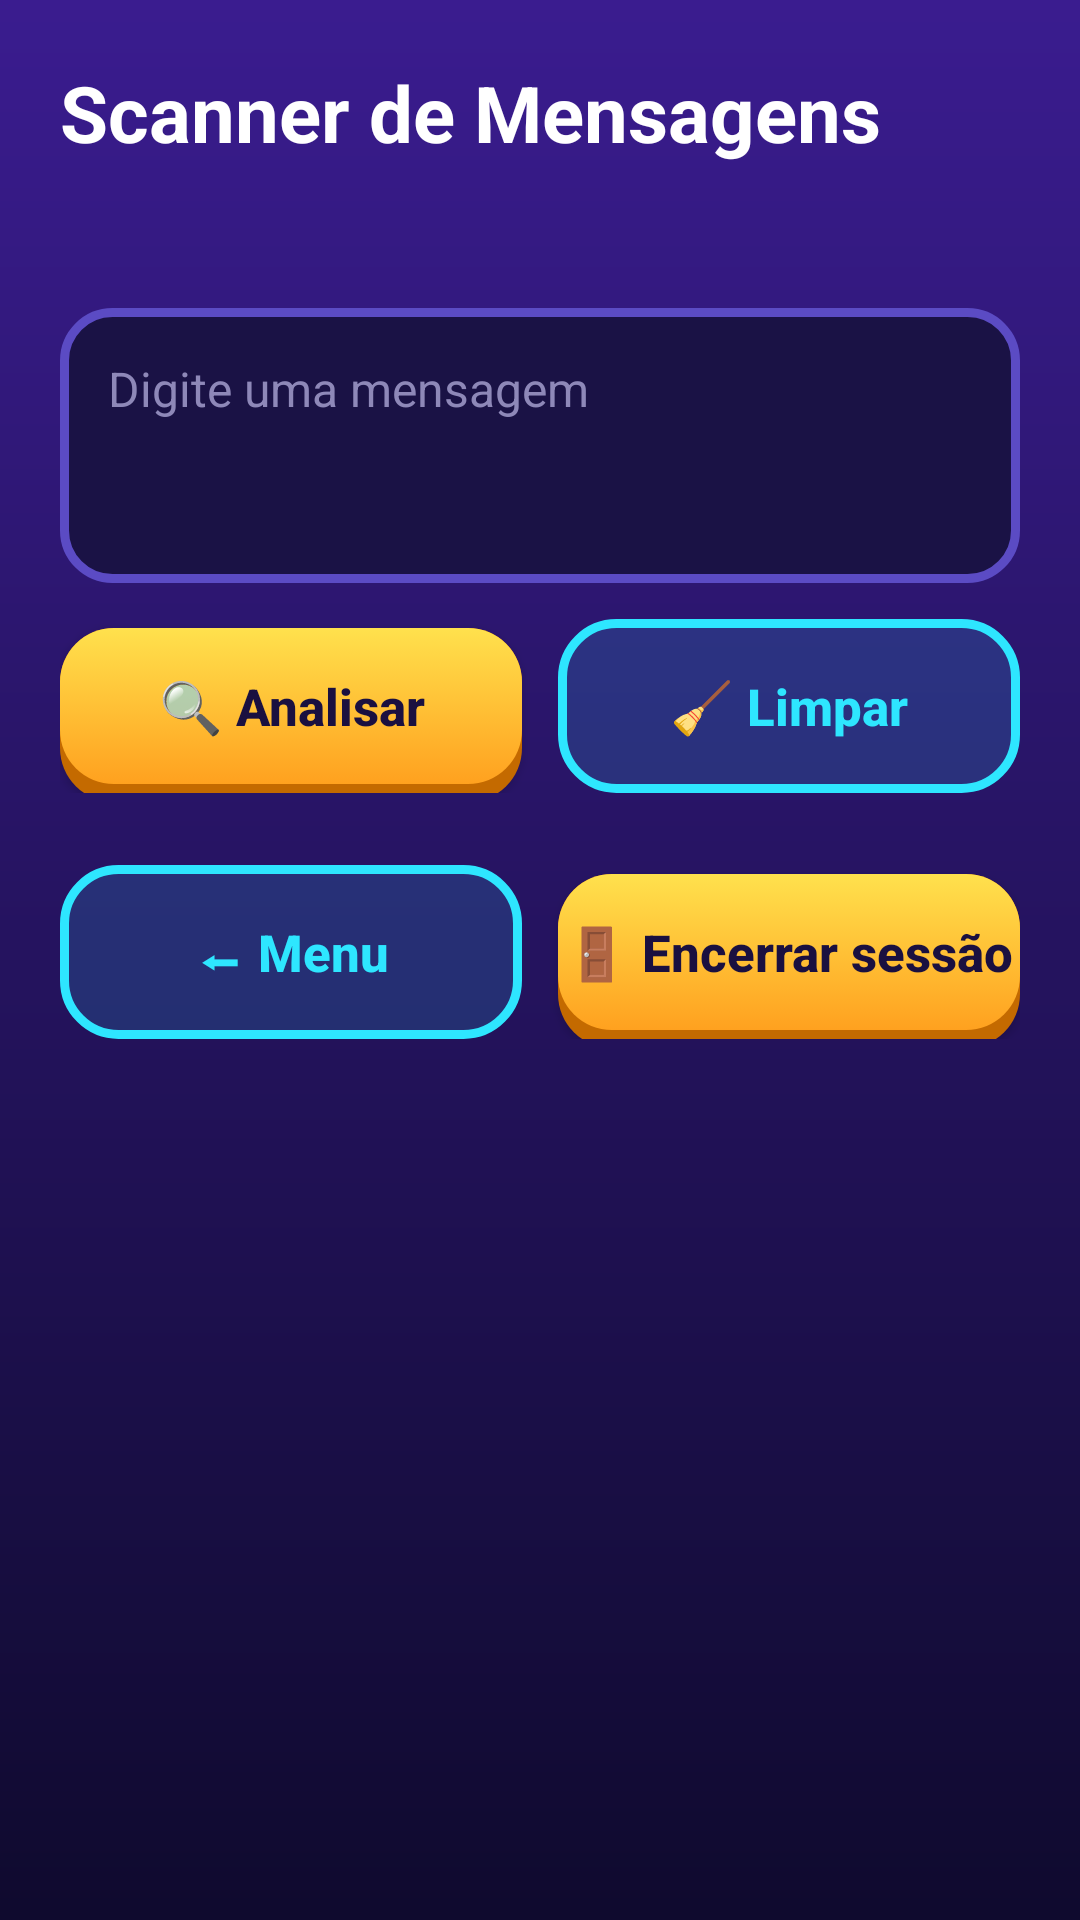

The Android layout XML behind this screen, and the referenced resources:
<!-- AndroidManifest.xml: application theme Theme.PocketArcade -->
<!-- res/layout/activity_scanner.xml -->
<?xml version="1.0" encoding="utf-8"?>
<androidx.core.widget.NestedScrollView xmlns:android="http://schemas.android.com/apk/res/android"
    android:id="@+id/scroll_scanner"
    android:layout_width="match_parent"
    android:layout_height="match_parent"
    android:fillViewport="true">

    <LinearLayout
        android:layout_width="match_parent"
        android:layout_height="wrap_content"
        android:orientation="vertical"
        android:padding="@dimen/margem_tela">

        <TextView
            android:id="@+id/txt_titulo"
            style="@style/Pocket.Titulo"
            android:layout_width="match_parent"
            android:layout_height="wrap_content"
            android:text="@string/scanner_tela_titulo" />

        <TextView
            android:id="@+id/txt_boas_vindas"
            style="@style/Pocket.Corpo"
            android:layout_width="match_parent"
            android:layout_height="wrap_content"
            android:layout_marginTop="@dimen/espaco_pequeno" />

        <EditText
            android:id="@+id/edit_mensagem"
            style="@style/Pocket.Campo"
            android:layout_width="match_parent"
            android:layout_height="wrap_content"
            android:layout_marginTop="@dimen/margem_tela"
            android:gravity="top|start"
            android:hint="@string/hint_mensagem"
            android:importantForAutofill="no"
            android:inputType="textMultiLine|textCapSentences"
            android:minLines="3" />

        <TextView
            android:id="@+id/txt_erro"
            style="@style/Pocket.Corpo"
            android:layout_width="match_parent"
            android:layout_height="wrap_content"
            android:layout_marginTop="@dimen/espaco_pequeno"
            android:textColor="@color/vermelho"
            android:visibility="gone" />

        <LinearLayout
            android:layout_width="match_parent"
            android:layout_height="wrap_content"
            android:layout_marginTop="@dimen/espaco"
            android:orientation="horizontal">

            <Button
                android:id="@+id/btn_analisar"
                style="@style/Pocket.Botao"
                android:layout_width="0dp"
                android:layout_height="wrap_content"
                android:layout_marginEnd="@dimen/espaco_pequeno"
                android:layout_weight="1"
                android:text="@string/btn_analisar" />

            <Button
                android:id="@+id/btn_limpar"
                style="@style/Pocket.BotaoSecundario"
                android:layout_width="0dp"
                android:layout_height="wrap_content"
                android:layout_marginStart="@dimen/espaco_pequeno"
                android:layout_weight="1"
                android:text="@string/btn_limpar" />
        </LinearLayout>

        <LinearLayout
            android:id="@+id/painel_resultado"
            android:layout_width="match_parent"
            android:layout_height="wrap_content"
            android:layout_marginTop="@dimen/margem_tela"
            android:background="@drawable/bg_resultado"
            android:orientation="vertical"
            android:padding="@dimen/margem_tela"
            android:visibility="gone">

            <LinearLayout
                android:layout_width="match_parent"
                android:layout_height="wrap_content"
                android:orientation="horizontal">

                <TextView
                    style="@style/Pocket.Titulo"
                    android:layout_width="0dp"
                    android:layout_height="wrap_content"
                    android:layout_weight="1"
                    android:text="@string/medida"
                    android:textColor="@color/azul_neon"
                    android:textSize="18sp" />

                <TextView
                    style="@style/Pocket.Titulo"
                    android:layout_width="0dp"
                    android:layout_height="wrap_content"
                    android:layout_weight="1"
                    android:text="@string/resultado"
                    android:textColor="@color/azul_neon"
                    android:textSize="18sp" />
            </LinearLayout>

            <LinearLayout
                android:layout_width="match_parent"
                android:layout_height="wrap_content"
                android:layout_marginTop="@dimen/espaco"
                android:orientation="horizontal">

                <TextView
                    style="@style/Pocket.Corpo"
                    android:layout_width="0dp"
                    android:layout_height="wrap_content"
                    android:layout_weight="1"
                    android:text="@string/medida_caracteres" />

                <TextView
                    android:id="@+id/valor_caracteres"
                    style="@style/Pocket.Titulo"
                    android:layout_width="0dp"
                    android:layout_height="wrap_content"
                    android:layout_weight="1"
                    android:textSize="18sp" />
            </LinearLayout>

            <LinearLayout
                android:layout_width="match_parent"
                android:layout_height="wrap_content"
                android:layout_marginTop="@dimen/espaco"
                android:orientation="horizontal">

                <TextView
                    style="@style/Pocket.Corpo"
                    android:layout_width="0dp"
                    android:layout_height="wrap_content"
                    android:layout_weight="1"
                    android:text="@string/medida_palavras" />

                <TextView
                    android:id="@+id/valor_palavras"
                    style="@style/Pocket.Titulo"
                    android:layout_width="0dp"
                    android:layout_height="wrap_content"
                    android:layout_weight="1"
                    android:textSize="18sp" />
            </LinearLayout>

            <LinearLayout
                android:layout_width="match_parent"
                android:layout_height="wrap_content"
                android:layout_marginTop="@dimen/espaco"
                android:orientation="horizontal">

                <TextView
                    style="@style/Pocket.Corpo"
                    android:layout_width="0dp"
                    android:layout_height="wrap_content"
                    android:layout_weight="1"
                    android:text="@string/medida_vogais" />

                <TextView
                    android:id="@+id/valor_vogais"
                    style="@style/Pocket.Titulo"
                    android:layout_width="0dp"
                    android:layout_height="wrap_content"
                    android:layout_weight="1"
                    android:textSize="18sp" />
            </LinearLayout>

            <LinearLayout
                android:layout_width="match_parent"
                android:layout_height="wrap_content"
                android:layout_marginTop="@dimen/espaco"
                android:orientation="horizontal">

                <TextView
                    style="@style/Pocket.Corpo"
                    android:layout_width="0dp"
                    android:layout_height="wrap_content"
                    android:layout_weight="1"
                    android:text="@string/medida_invertido" />

                <TextView
                    android:id="@+id/valor_invertido"
                    style="@style/Pocket.Titulo"
                    android:layout_width="0dp"
                    android:layout_height="wrap_content"
                    android:layout_weight="1"
                    android:textSize="18sp" />
            </LinearLayout>

            <LinearLayout
                android:layout_width="match_parent"
                android:layout_height="wrap_content"
                android:layout_marginTop="@dimen/espaco"
                android:orientation="horizontal">

                <TextView
                    style="@style/Pocket.Corpo"
                    android:layout_width="0dp"
                    android:layout_height="wrap_content"
                    android:layout_weight="1"
                    android:text="@string/medida_palindromo" />

                <TextView
                    android:id="@+id/valor_palindromo"
                    style="@style/Pocket.Titulo"
                    android:layout_width="0dp"
                    android:layout_height="wrap_content"
                    android:layout_weight="1"
                    android:textSize="18sp" />
            </LinearLayout>
        </LinearLayout>

        <LinearLayout
            android:layout_width="match_parent"
            android:layout_height="wrap_content"
            android:layout_marginTop="24dp"
            android:orientation="horizontal">

            <Button
                android:id="@+id/btn_voltar"
                style="@style/Pocket.BotaoSecundario"
                android:layout_width="0dp"
                android:layout_height="wrap_content"
                android:layout_marginEnd="@dimen/espaco_pequeno"
                android:layout_weight="1"
                android:text="@string/btn_voltar_menu" />

            <Button
                android:id="@+id/btn_encerrar"
                style="@style/Pocket.Botao"
                android:layout_width="0dp"
                android:layout_height="wrap_content"
                android:layout_marginStart="@dimen/espaco_pequeno"
                android:layout_weight="1"
                android:text="@string/btn_encerrar_sessao" />
        </LinearLayout>
    </LinearLayout>
</androidx.core.widget.NestedScrollView>
<!-- resources referenced by this layout -->
<resources>
  <color name="azul_neon">#2EE6FF</color>
  <color name="vermelho">#FF6B81</color>
  <dimen name="espaco">12dp</dimen>
  <dimen name="espaco_pequeno">6dp</dimen>
  <dimen name="margem_tela">20dp</dimen>
  <!-- drawable bg_resultado (drawable) -->
  <?xml version="1.0" encoding="utf-8"?>
  <shape xmlns:android="http://schemas.android.com/apk/res/android" android:shape="rectangle">
      <gradient android:angle="270" android:endColor="@color/card" android:startColor="@color/card_topo" />
      <corners android:radius="24dp" />
      <stroke android:width="3dp" android:color="@color/amarelo" />
  </shape>
  <string name="btn_analisar">🔍 Analisar</string>
  <string name="btn_encerrar_sessao">🚪 Encerrar sessão</string>
  <string name="btn_limpar">🧹 Limpar</string>
  <string name="btn_voltar_menu">⬅ Menu</string>
  <string name="hint_mensagem">Digite uma mensagem</string>
  <string name="medida">Medida</string>
  <string name="medida_caracteres">Caracteres sem espaços</string>
  <string name="medida_invertido">Texto invertido</string>
  <string name="medida_palavras">Palavras</string>
  <string name="medida_palindromo">Palíndromo</string>
  <string name="medida_vogais">Vogais</string>
  <string name="resultado">Resultado</string>
  <string name="scanner_tela_titulo">Scanner de Mensagens</string>
  <style name="Pocket.BotaoSecundario" parent="Pocket.Botao">
          <item name="android:background">@drawable/bg_botao_secundario</item>
          <item name="android:textColor">@color/azul_neon</item>
          <item name="android:paddingBottom">0dp</item>
      </style>
  <style name="Pocket.Campo" parent="Widget.AppCompat.EditText">
          <item name="android:background">@drawable/bg_campo</item>
          <item name="android:textColor">@color/texto</item>
          <item name="android:textColorHint">@color/cinza</item>
          <item name="android:textSize">@dimen/texto_corpo</item>
          <item name="android:padding">16dp</item>
      </style>
  <style name="Pocket.Corpo" parent="">
          <item name="android:textColor">@color/texto_sec</item>
          <item name="android:textSize">@dimen/texto_corpo</item>
      </style>
  <style name="Pocket.Titulo" parent="">
          <item name="android:textColor">@color/texto</item>
          <item name="android:textSize">@dimen/texto_titulo</item>
          <item name="android:textStyle">bold</item>
      </style>
  <style name="Theme.PocketArcade" parent="Theme.AppCompat.NoActionBar">
          <item name="colorPrimary">@color/azul_neon</item>
          <item name="colorAccent">@color/amarelo</item>
          <item name="android:windowBackground">@drawable/bg_gradiente</item>
          <item name="android:statusBarColor">@color/bg_topo</item>
          <item name="android:navigationBarColor">@color/bg_base</item>
      </style>
  <color name="card">#2A1F66</color>
  <color name="card_topo">#3B2B91</color>
  <color name="amarelo">#FFE14D</color>
  <color name="escuro">#1A1040</color>
  <!-- drawable bg_campo (drawable) -->
  <?xml version="1.0" encoding="utf-8"?>
  <shape xmlns:android="http://schemas.android.com/apk/res/android" android:shape="rectangle">
      <solid android:color="@color/campo" />
      <corners android:radius="16dp" />
      <stroke android:width="3dp" android:color="@color/borda" />
  </shape>
  <color name="texto">#FFFFFF</color>
  <color name="cinza">#8E88B8</color>
  <dimen name="texto_corpo">16sp</dimen>
  <color name="texto_sec">#D9D2FF</color>
  <dimen name="texto_titulo">26sp</dimen>
  <!-- drawable bg_gradiente (drawable) -->
  <?xml version="1.0" encoding="utf-8"?>
  <shape xmlns:android="http://schemas.android.com/apk/res/android" android:shape="rectangle">
      <gradient
          android:angle="270"
          android:endColor="@color/bg_base"
          android:startColor="@color/bg_topo"
          android:type="linear" />
  </shape>
  <color name="bg_topo">#3A1C8F</color>
  <color name="bg_base">#0F0A2E</color>
  <color name="campo">#1A1245</color>
  <color name="borda">#5B4BC4</color>
</resources>
